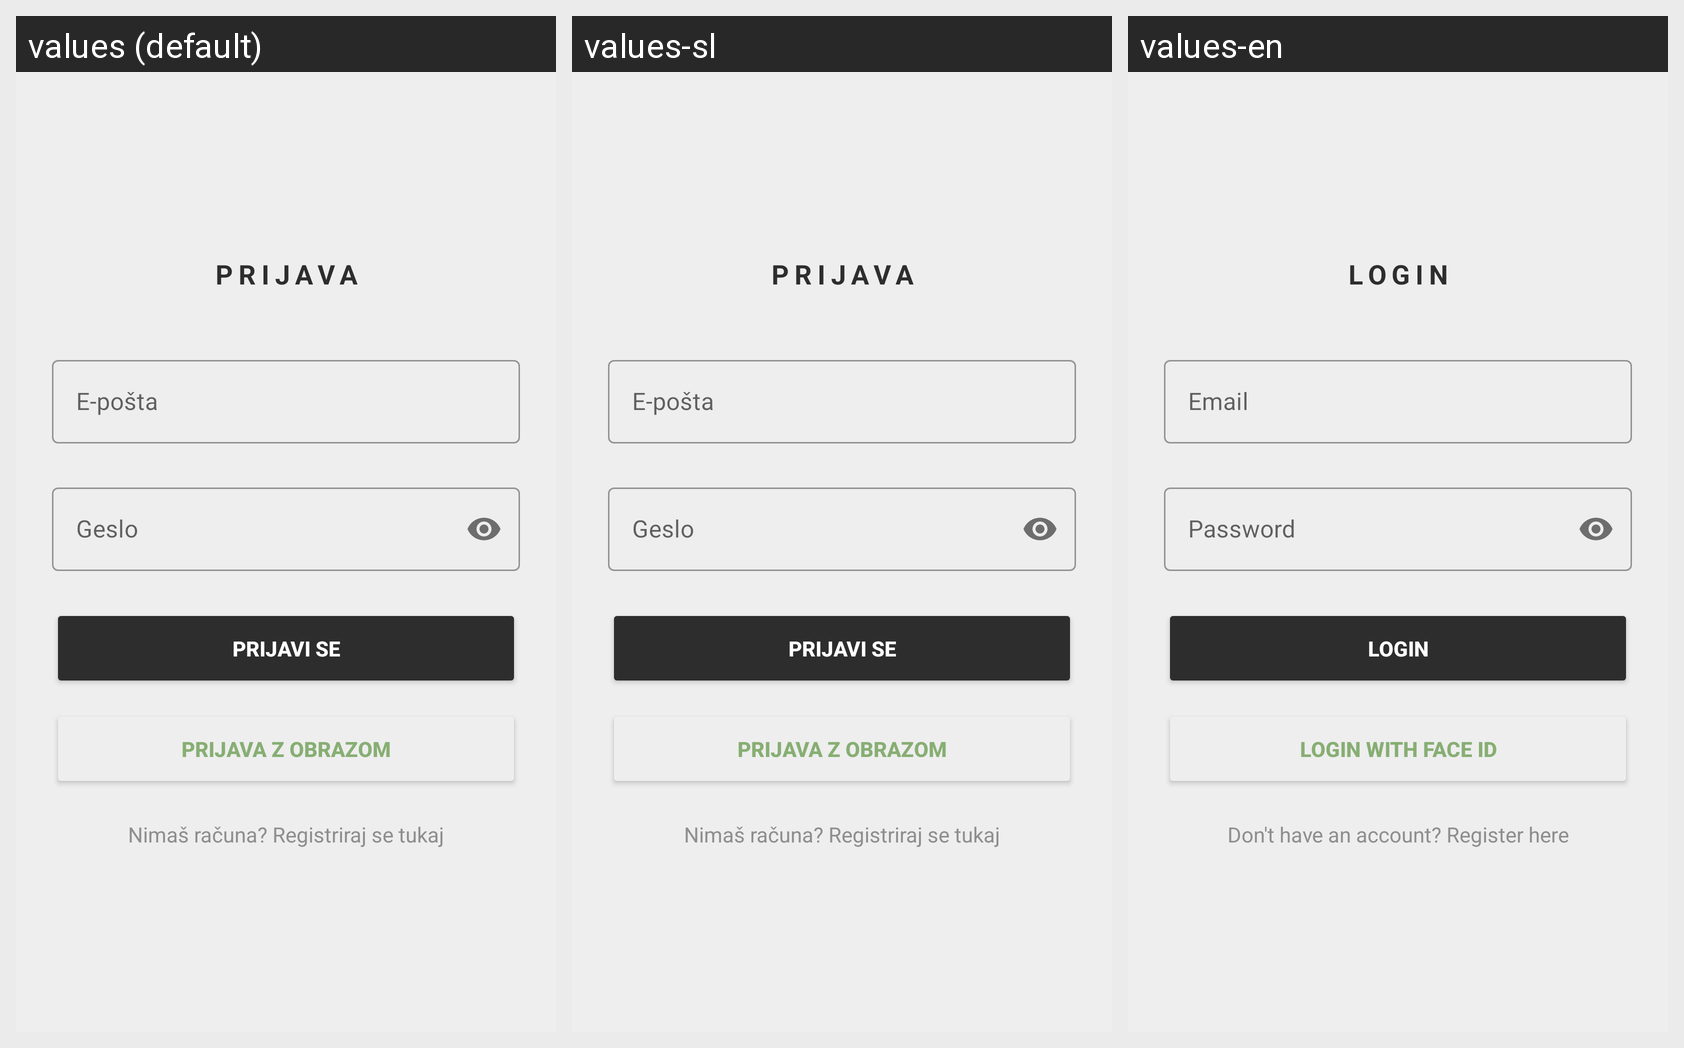

Here is an Android app screen in its default locale and in the app's own translations. Write out the translated-string differences for the strings that appear on this screen.
Android screen res/layout/activity_login.xml rendered under 3 locales, left to right: values (default), values-sl, values-en. Device: Nexus 5 (rendered at 1080×1920; each locale shown at half size, 540×960, under a caption strip naming it); theme Theme.PametniPaketnik.
Strings drawn on this screen, with the default value and each locale's value (text and hints the layout hard-codes, and strings that could not be matched under every locale, appear in the picture but are not listed):

login_title
  values: Prijava
  values-sl: Prijava
  values-en: Login

emailHint
  values: E-pošta
  values-sl: E-pošta
  values-en: Email

passwordHint
  values: Geslo
  values-sl: Geslo
  values-en: Password

prijavi_se
  values: Prijavi se
  values-sl: Prijavi se
  values-en: Login

prijava_z_obrazom
  values: Prijava z obrazom
  values-sl: Prijava z obrazom
  values-en: Login with face ID

go_to_register_text
  values: Nimaš računa? Registriraj se tukaj
  values-sl: Nimaš računa? Registriraj se tukaj
  values-en: Don't have an account? Register here
